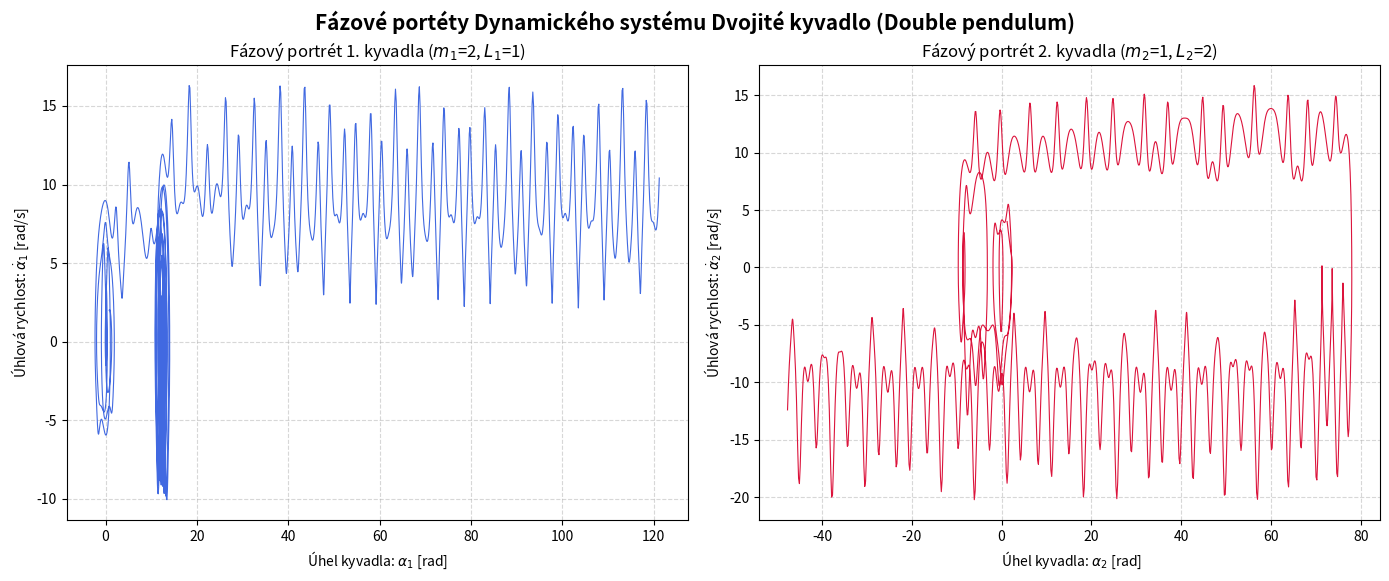

Python code for this plot:
# Jak vypada fazovy portret Dvojiteho kyvadla (double pendulum)

import numpy as np
import matplotlib.pyplot as plt

# 1) fyzika a analyza

g = 9.81 # gravitace

m1 = 2 # hmotnost kyvadla 1
L1 = 1 # delka kyvadla 1
theta1 = np.radians(45) # pocatecni uhel (v radianech)
omega1 = 2 # uhlova rychlost

m2 = 1 # whmotnost kyvadla 2
L2 = 2 # delka kyvadla 2
theta2 = np.radians(70) # pocatecni uhel (v radianech)
omega2 = 4 # uhlova rychlost

def double_pendulum(state, m1, m2, l1, l2, g):
    theta1, omega1, theta2, omega2 = state
    
    delta = theta1 - theta2
    
    #zjednodusena derivace, jmenovatel, 
    den = (l1 * (2 * m1 + m2 - m2 * np.cos(2 * theta1 - 2 * theta2)))
    
    # derivace uhlu
    dt1 = omega1
    dt2 = omega2
    
    # derivace uhlove rychlosti
    num1 = -g * (2 * m1 + m2) * np.sin(theta1) - m2 * g * np.sin(theta1 - 2 * theta2) - 2 * np.sin(delta) * m2 * (omega2**2 * l2 + omega1**2 * l1 * np.cos(delta))
    do1 = num1 / den
    
    num2 = 2 * np.sin(delta) * (omega1**2 * l1 * (m1 + m2) + g * (m1 + m2) * np.cos(theta1) + omega2**2 * l2 * m2 * np.cos(delta))
    do2 = num2 / den
    
    return np.array([dt1, do1, dt2, do2])

# fazovy portret

dt = 0.01 # delka casoveho kroku
kroku = 3000 # pocet kroku

# zacatek
stav = np.empty((kroku + 1, 4))
stav[0] = [theta1, omega1, theta2, omega2]

for p in range(kroku):
    derivatives = double_pendulum(stav[p], m1, m2, L1, L2, g)
    stav[p + 1] = stav[p] + derivatives * dt

# prevod na kartezsky (x,y) system druheho kyvadla
x2 = L1 * np.sin(stav[:, 0]) + L2 * np.sin(stav[:, 2])
y2 = -L1 * np.cos(stav[:, 0]) - L2 * np.cos(stav[:, 2])

fig, (ax1, ax2) = plt.subplots(1, 2, figsize=(14, 6))

# 1. Graf pro první kyvadlo
ax1.plot(stav[:, 0], stav[:, 1], lw=0.8, color="royalblue", label=f"Kyvadlo 1 ($m_1$={m1}, $L_1$={L1})")
ax1.set_title(fr"Fázový portrét 1. kyvadla ($m_1$={m1}, $L_1$={L1})")
ax1.set_xlabel(r"Úhel kyvadla: $\alpha_1$ [rad]")
ax1.set_ylabel(r"Úhlová rychlost: $\dot{\alpha}_1$ [rad/s]")
ax1.grid(True, linestyle='--', alpha=0.5)

# 2. Graf pro druhé kyvadlo
ax2.plot(stav[:, 2], stav[:, 3], lw=0.8, color="crimson", label=f"Kyvadlo 2 ($m_2$={m2}, $L_2$={L2})")
ax2.set_title(fr"Fázový portrét 2. kyvadla ($m_2$={m2}, $L_2$={L2})")
ax2.set_xlabel(r" Úhel kyvadla: $\alpha_2$ [rad]")
ax2.set_ylabel(r"Úhlová rychlost: $\dot{\alpha}_2$ [rad/s]")
ax2.grid(True, linestyle='--', alpha=0.5)

plt.suptitle('Fázové portéty Dynamického systému Dvojité kyvadlo (Double pendulum)', fontsize=15, weight='bold', y=0.96)
plt.tight_layout()
plt.show()
